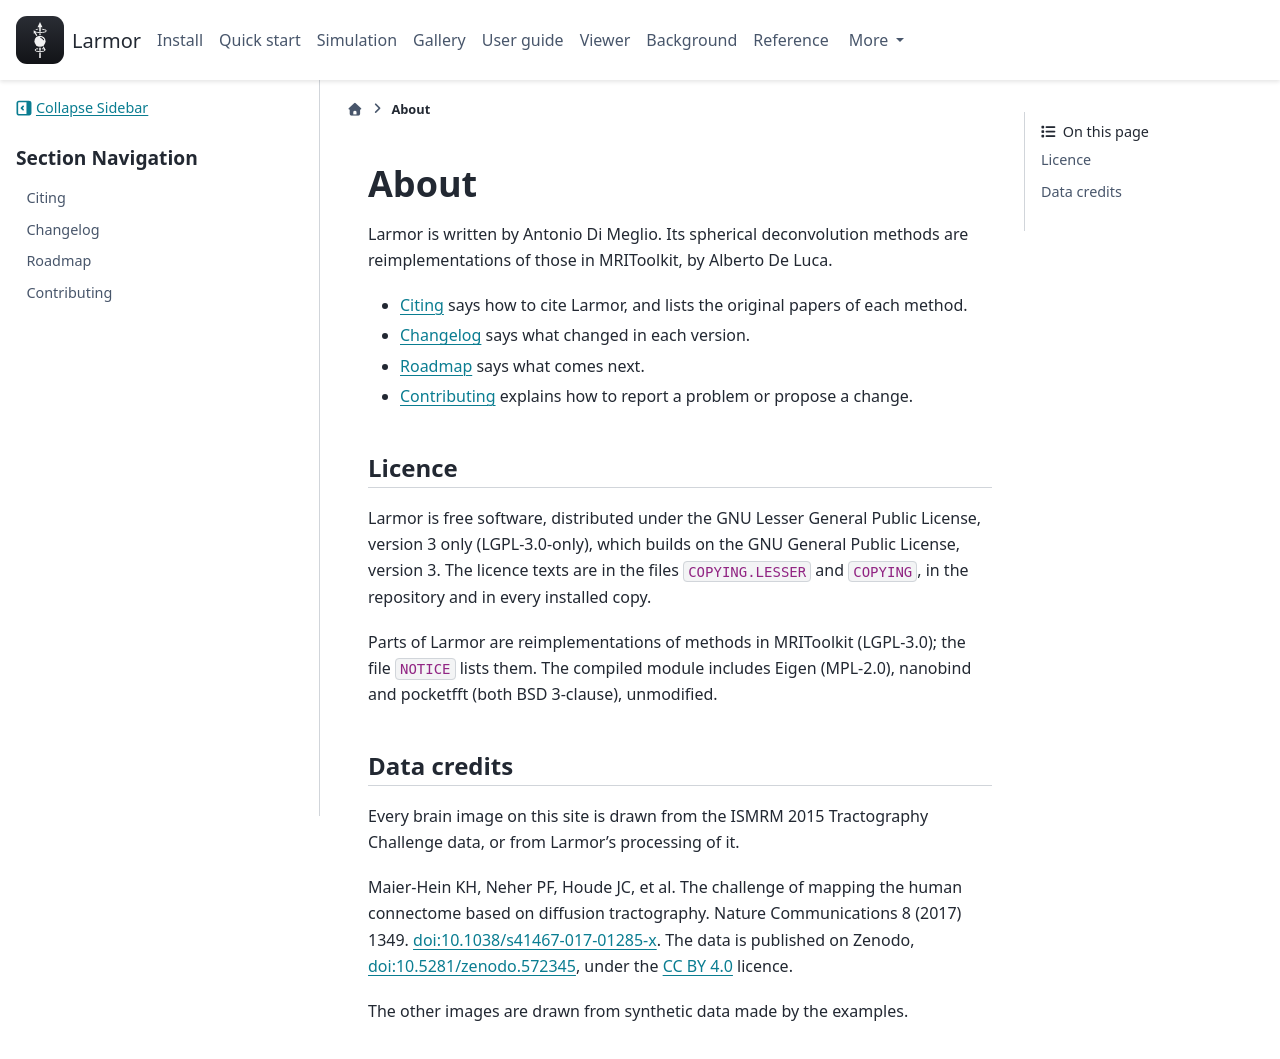

repository: larmor-dmri/larmor · page: about/index.html · generator: sphinx

---
myst:
  html_meta:
    description: "Who writes Larmor, how to cite it, what changed and what comes next, how to contribute, its licence and the credits for the data on this site."
---

# About

Larmor is written by Antonio Di Meglio. Its spherical deconvolution methods are reimplementations of those in
MRIToolkit, by Alberto De Luca.

- [Citing](citing.md) says how to cite Larmor, and lists the original papers of each method.
- [Changelog](changelog.md) says what changed in each version.
- [Roadmap](roadmap.md) says what comes next.
- [Contributing](contributing.md) explains how to report a problem or propose a change.

```{toctree}
:hidden:

Citing <citing>
Changelog <changelog>
Roadmap <roadmap>
Contributing <contributing>
```

## Licence

Larmor is free software, distributed under the GNU Lesser General Public License, version 3 only
(LGPL-3.0-only), which builds on the GNU General Public License, version 3. The licence texts are in the files
`COPYING.LESSER` and `COPYING`, in the repository and in every installed copy.

Parts of Larmor are reimplementations of methods in MRIToolkit (LGPL-3.0); the file `NOTICE` lists them. The compiled module includes Eigen (MPL-2.0), nanobind and pocketfft (both BSD 3-clause), unmodified.

## Data credits

Every brain image on this site is drawn from the ISMRM 2015 Tractography Challenge data, or from Larmor's
processing of it.

Maier-Hein KH, Neher PF, Houde JC, et al. The challenge of mapping the human connectome based on diffusion
tractography. Nature Communications 8 (2017) 1349.
[doi:10.1038/s41467-017-01285-x](https://doi.org/10.1038/s41467-017-01285-x). The data is published on Zenodo,
[doi:10.5281/zenodo.572345](https://doi.org/10.5281/zenodo.572345), under the
[CC BY 4.0](https://creativecommons.org/licenses/by/4.0/) licence.

The other images are drawn from synthetic data made by the examples.
